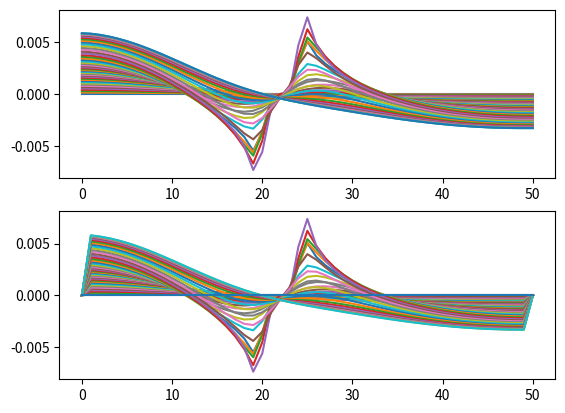

The matplotlib source for this figure:
import numpy as np
import matplotlib.pyplot as mplt

def twoDGradient(vals, dx, dy):

    n = len(vals); j = len(vals[0])

    gradX =  [ [0.0] * n for _ in range(j) ]
    gradY = [ [0.0] * n for _ in range(j) ]
    
    for i in range(1, n - 1):
        for k in range(1, j - 1):

            gradX[i][k] = (vals[i + 1][k] - vals[i - 1][k]) / (2.0 * dx)
            gradY[i][k] = (vals[i][k + 1] - vals[i][k - 1]) / (2.0 * dy)

    return gradX, gradY

#grid information
Lx = 10; Ly = 10
Nx = 51; Ny = 51; Nt = 500
dx = Lx/(Nx - 1); dy = Ly/(Ny - 1)
rho = 1; cp = 1
c = 1; C = 0.05; dt = C*dx/c

#initialize mats to correct sizes
Tc = [ [0.0] * Ny for _ in range(Nx) ]
Tn = [ [0.0] * Ny for _ in range(Nx) ]
k = [ [1.0] * Ny for _ in range(Nx) ]

#place initial source
for i in range(20, 25):
    for j in range( 30, 35):
        k[i][j] = 0.0001 #square hole - thermal conductivity is very low

#Source Term / Location of Source
Sx = round(7.0*Nx/Lx); Sy = round(3.0*Ny/Ly)

t = 0; 
for n in range( 0, Nt ):
    
    Tc = Tn #copy old temps for new time step
    
    for i in range( 1, Nx - 1 ):
        for j in range( 1, Ny - 1 ):
            #five point stencil with forcing function that includes the source
            Tn[j][i] = Tc[j][i] + dt * (k[j][i]/rho/cp) * ((Tc[j][i+1] + Tc[j+1][i] - 4.0*Tc[j][i] + Tc[j][i-1] + Tc[j-1][i])/dx/dx)
    
    t = t + dt #inc time

    if(t < 1):
        #the source turns off at t == 1
        Tn[Sy][Sx] = Tn[Sy][Sx] + dt*100/rho/cp; 

    #mixed boundary conditions
    for i in range(Nx): 
        Tn[0][i] = 0.0
        Tn[Ny - 1][i] = 0.0
        Tn[i][0] = 0
        Tn[i][Ny - 1] = Tn[i][Ny - 2]; 

twoDGradX, twoDGradY = twoDGradient(Tn, dx, dy)
sanityCheck = np.gradient(Tn, dx, dy)

fig, (ax1, ax2) = mplt.subplots(2)
ax1.plot(sanityCheck[0], label = 'numpy implementation')
ax2.plot(twoDGradX, label = 'my implementation')
mplt.show()